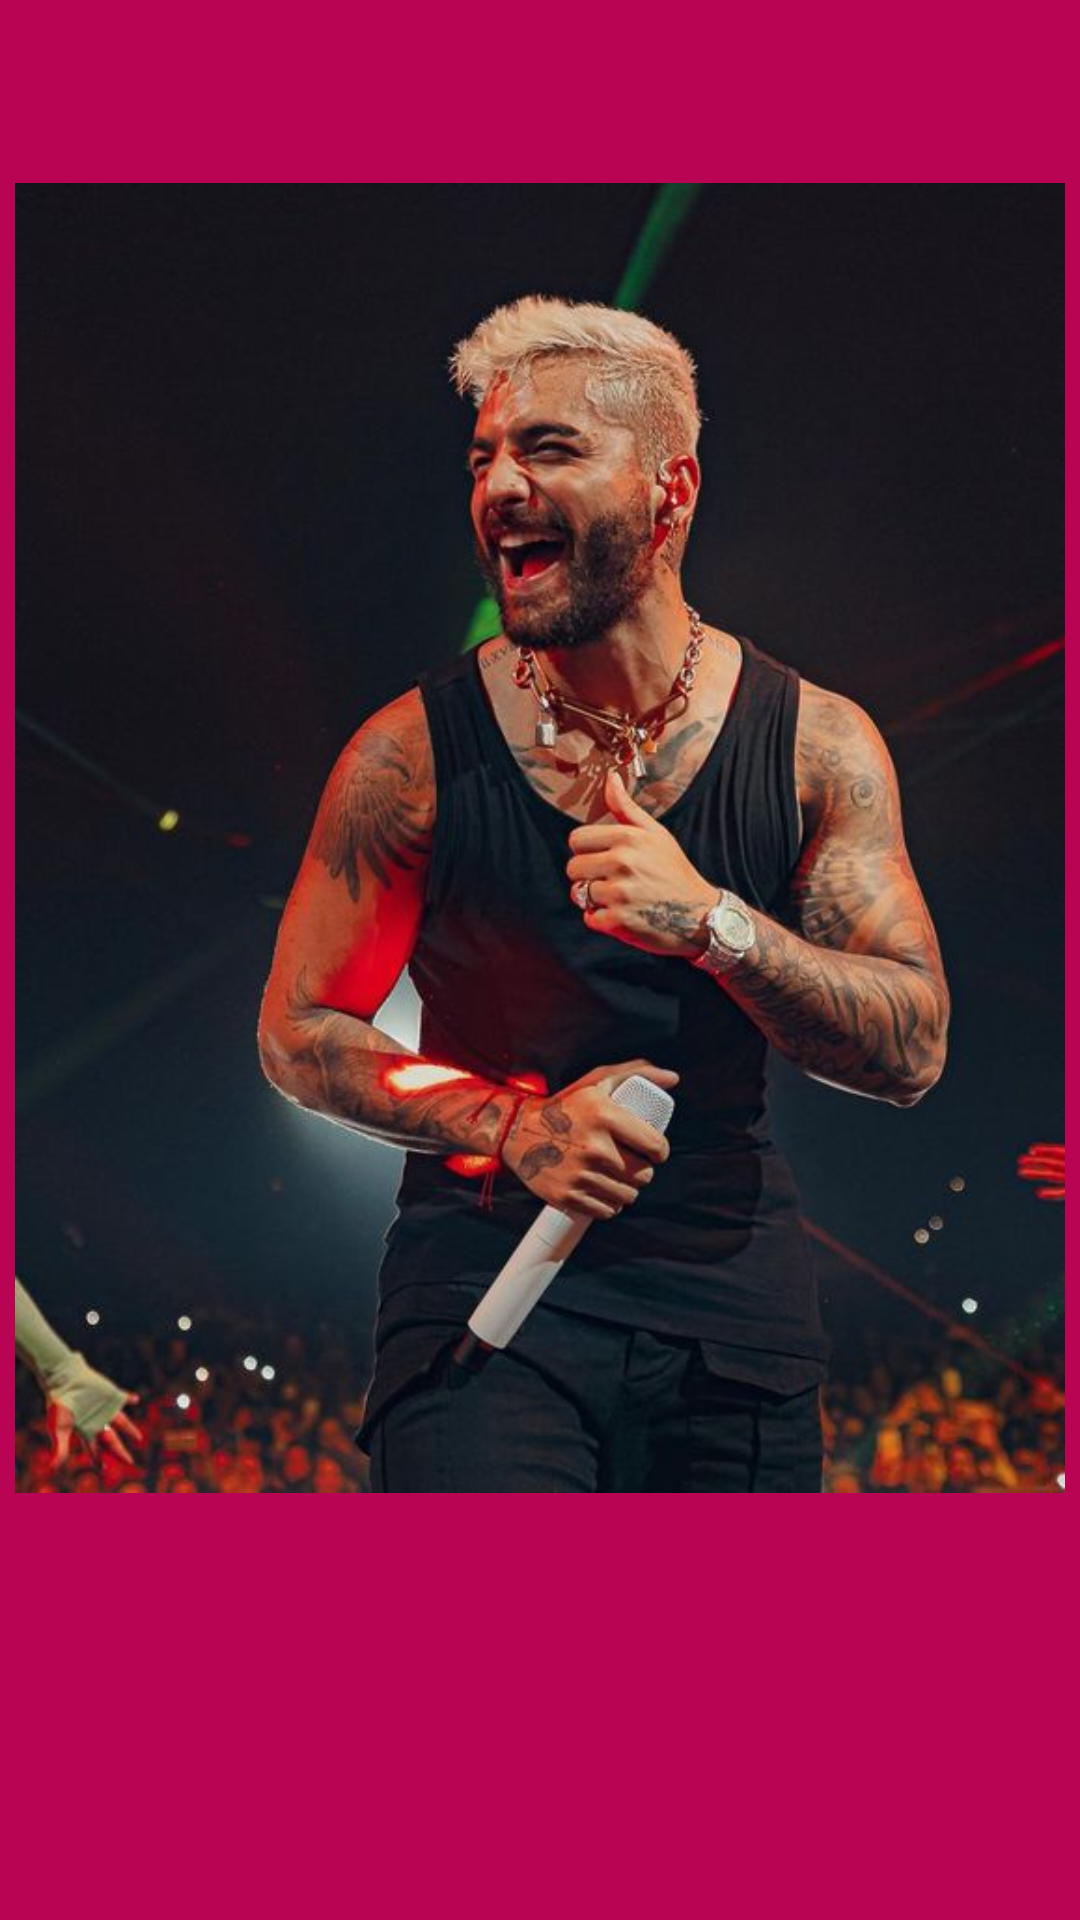

This screen was rendered from an Android layout file. Write that file and the resources it references.
<!-- AndroidManifest.xml: application theme Theme.MyViewpager2 -->
<!-- res/layout/thirdfragment.xml -->
<?xml version="1.0" encoding="utf-8"?>
<androidx.constraintlayout.widget.ConstraintLayout xmlns:android="http://schemas.android.com/apk/res/android"
    xmlns:app="http://schemas.android.com/apk/res-auto"
    android:layout_width="match_parent"
    android:background="#B80452"
    android:layout_height="match_parent">

    <ImageView
        android:layout_width="match_parent"
        android:layout_height="480dp"
        android:layout_marginLeft="5dp"
        android:layout_marginRight="5dp"
        app:layout_constraintBottom_toBottomOf="parent"
        app:layout_constraintEnd_toEndOf="parent"
        app:layout_constraintStart_toStartOf="parent"
        android:src="@drawable/maluma"
        app:layout_constraintTop_toTopOf="parent"
        app:layout_constraintVertical_bias="0.246">

    </ImageView>

</androidx.constraintlayout.widget.ConstraintLayout>
<!-- resources referenced by this layout -->
<resources>
  <!-- drawable maluma: jpg bitmap (drawable-v24, 47543 bytes) -->
  <style name="Theme.MyViewpager2" parent="Theme.MaterialComponents.DayNight.DarkActionBar">
          
          <item name="colorPrimary">@color/purple_500</item>
          <item name="colorPrimaryVariant">@color/purple_700</item>
          <item name="colorOnPrimary">@color/white</item>
          
          <item name="colorSecondary">@color/teal_200</item>
          <item name="colorSecondaryVariant">@color/teal_700</item>
          <item name="colorOnSecondary">@color/black</item>
          
          <item name="android:statusBarColor">?attr/colorPrimaryVariant</item>
          
      </style>
  <!-- not gathered from this repository: default colours our renderer supplied (Android Studio template values) -->
  <color name="purple_500">#FF6200EE</color>
  <color name="purple_700">#FF3700B3</color>
  <color name="teal_200">#FF03DAC5</color>
  <color name="teal_700">#FF018786</color>
  <color name="black">#FF000000</color>
  <color name="white">#FFFFFFFF</color>
</resources>
